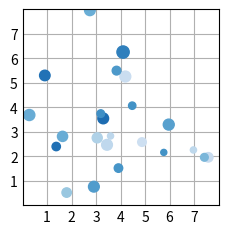

Here is the Python script that generated this plot:
"""
=============
scatter(x, y)
=============
A scatter plot of y vs. x with varying marker size and/or color.

See `~matplotlib.axes.Axes.scatter`.
"""
import matplotlib.pyplot as plt
import numpy as np

plt.style.use("_mpl-gallery")

# make the data
np.random.seed(3)
x = 4 + np.random.normal(0, 2, 24)
y = 4 + np.random.normal(0, 2, len(x))
# size and color:
sizes = np.random.uniform(15, 80, len(x))
colors = np.random.uniform(15, 80, len(x))

# plot
fig, ax = plt.subplots()

ax.scatter(x, y, s=sizes, c=colors, vmin=0, vmax=100)

ax.set(xlim=(0, 8), xticks=np.arange(1, 8), ylim=(0, 8), yticks=np.arange(1, 8))

plt.show()
